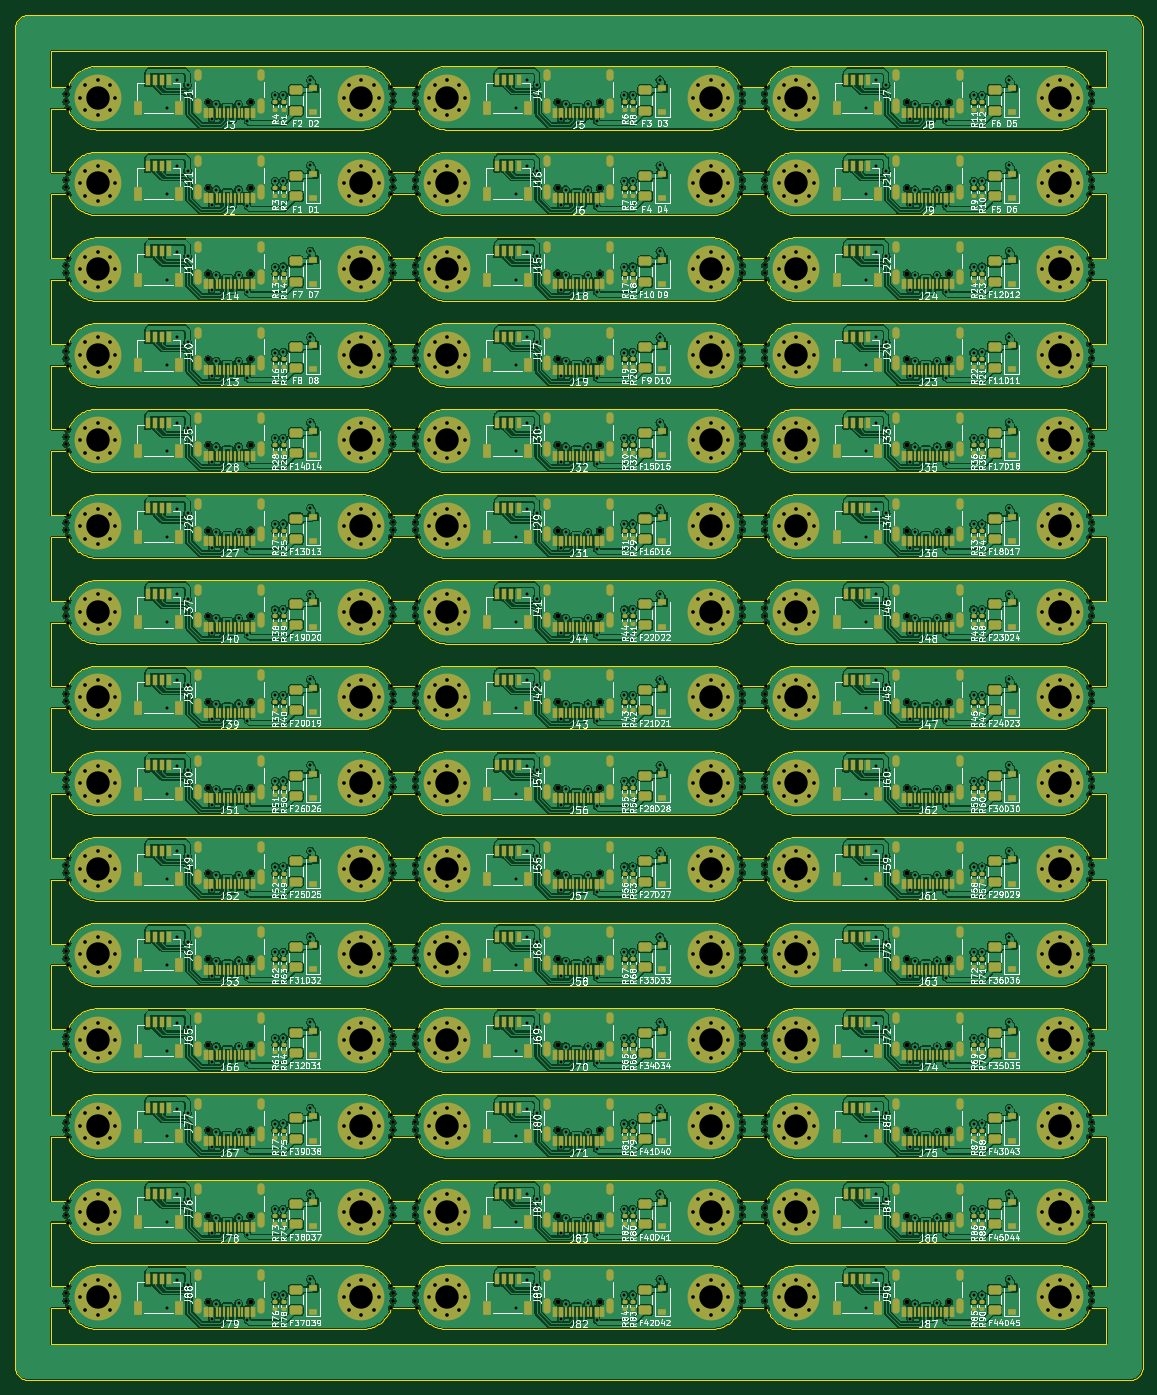
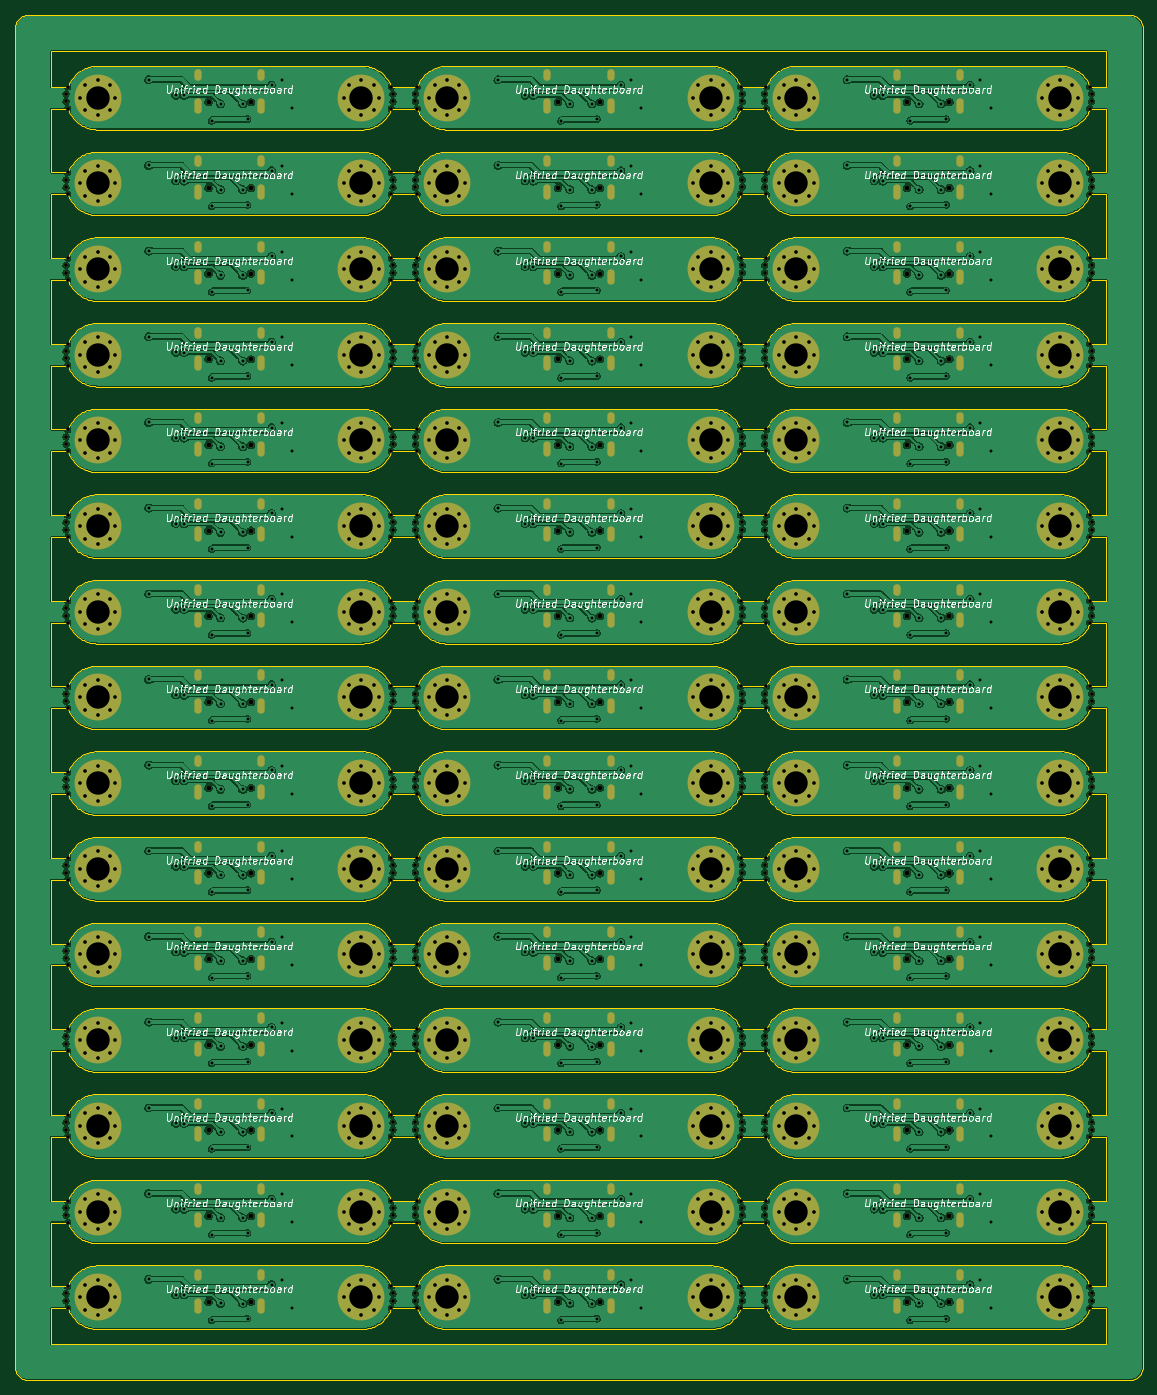
Circuit board: 11 layer files. Board 154.1 x 186.5 mm.
- bottom_copper: Panel v2-CuBottom.gbr (2471915 bytes)
- top_copper: Panel v2-CuTop.gbr (3119494 bytes)
- outline: Panel v2-EdgeCuts.gbr (251043 bytes)
- bottom_mask: Panel v2-MaskBottom.gbr (55423 bytes)
- top_mask: Panel v2-MaskTop.gbr (99213 bytes)
- drill: Panel v2-NPTH.drl (7990 bytes)
- drill: Panel v2-PTH.drl (31572 bytes)
- paste: Panel v2-PasteBottom.gbr (470 bytes)
- paste: Panel v2-PasteTop.gbr (44368 bytes)
- bottom_silk: Panel v2-SilkBottom.gbr (276935 bytes)
- top_silk: Panel v2-SilkTop.gbr (295163 bytes)

=== bottom_copper: Panel v2-CuBottom.gbr (2471915 bytes, source omitted) ===
=== top_copper: Panel v2-CuTop.gbr (3119494 bytes, source omitted) ===
=== outline: Panel v2-EdgeCuts.gbr (251043 bytes, source omitted) ===
=== bottom_mask: Panel v2-MaskBottom.gbr (55423 bytes, source omitted) ===
=== top_mask: Panel v2-MaskTop.gbr (99213 bytes, source omitted) ===
=== drill: Panel v2-NPTH.drl (7990 bytes, source omitted) ===
=== drill: Panel v2-PTH.drl (31572 bytes, source omitted) ===
=== paste: Panel v2-PasteBottom.gbr ===
%TF.GenerationSoftware,KiCad,Pcbnew,(6.0.0)*%
%TF.CreationDate,2022-08-14T01:13:06-04:00*%
%TF.ProjectId,Panel v2,50616e65-6c20-4763-922e-6b696361645f,rev?*%
%TF.SameCoordinates,Original*%
%TF.FileFunction,Paste,Bot*%
%TF.FilePolarity,Positive*%
%FSLAX46Y46*%
G04 Gerber Fmt 4.6, Leading zero omitted, Abs format (unit mm)*
G04 Created by KiCad (PCBNEW (6.0.0)) date 2022-08-14 01:13:06*
%MOMM*%
%LPD*%
G01*
G04 APERTURE LIST*
G04 APERTURE END LIST*
M02*

=== paste: Panel v2-PasteTop.gbr (44368 bytes, source omitted) ===
=== bottom_silk: Panel v2-SilkBottom.gbr (276935 bytes, source omitted) ===
=== top_silk: Panel v2-SilkTop.gbr (295163 bytes, source omitted) ===
